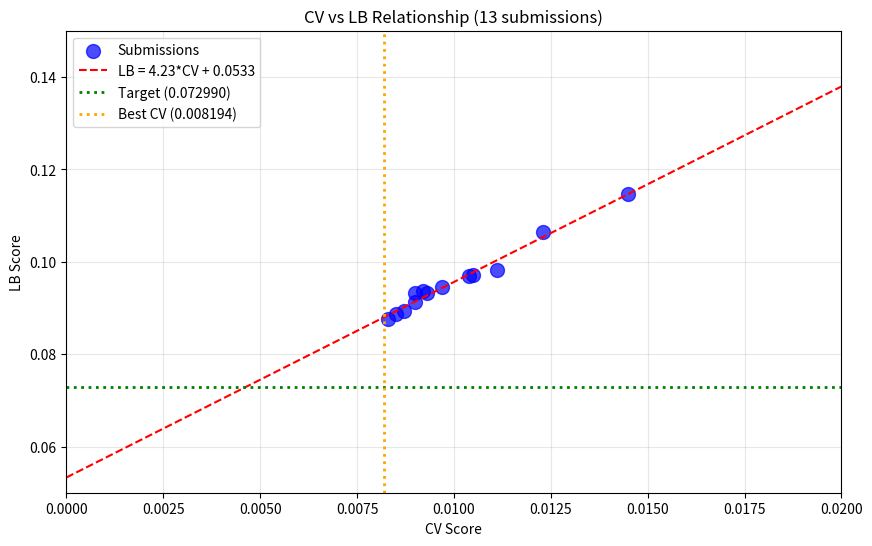

Here is the Python script that generated this plot: (Note: this script raises an exception after producing the figure.)
import numpy as np
import pandas as pd
from scipy import stats
import matplotlib.pyplot as plt

# Submission history
submissions = [
    {'exp': 'exp_000', 'cv': 0.0111, 'lb': 0.0982},
    {'exp': 'exp_001', 'cv': 0.0123, 'lb': 0.1065},
    {'exp': 'exp_003', 'cv': 0.0105, 'lb': 0.0972},
    {'exp': 'exp_005', 'cv': 0.0104, 'lb': 0.0969},
    {'exp': 'exp_006', 'cv': 0.0097, 'lb': 0.0946},
    {'exp': 'exp_007', 'cv': 0.0093, 'lb': 0.0932},
    {'exp': 'exp_009', 'cv': 0.0092, 'lb': 0.0936},
    {'exp': 'exp_012', 'cv': 0.0090, 'lb': 0.0913},
    {'exp': 'exp_024', 'cv': 0.0087, 'lb': 0.0893},
    {'exp': 'exp_026', 'cv': 0.0085, 'lb': 0.0887},
    {'exp': 'exp_030', 'cv': 0.0083, 'lb': 0.0877},
    {'exp': 'exp_041', 'cv': 0.0090, 'lb': 0.0932},
    {'exp': 'exp_042', 'cv': 0.0145, 'lb': 0.1147},
]

df = pd.DataFrame(submissions)
print(f'Total submissions: {len(df)}')
print(df)

# Fit linear regression: LB = slope * CV + intercept
cv = df['cv'].values
lb = df['lb'].values

slope, intercept, r_value, p_value, std_err = stats.linregress(cv, lb)

print(f'\n=== CV-LB Relationship ===')
print(f'LB = {slope:.4f} * CV + {intercept:.4f}')
print(f'R² = {r_value**2:.4f}')
print(f'\nTarget LB: 0.072990')
print(f'Intercept: {intercept:.4f}')

# Check if target is reachable
if intercept < 0.072990:
    required_cv = (0.072990 - intercept) / slope
    print(f'\n✓ Target IS reachable!')
    print(f'Required CV to hit target: {required_cv:.6f}')
    print(f'Best CV achieved: 0.008194')
    print(f'Gap: {(0.008194 - required_cv) / required_cv * 100:.1f}% above required')
else:
    print(f'\n✗ Target NOT reachable with current CV-LB relationship!')
    print(f'Intercept ({intercept:.4f}) > Target ({0.072990})')

# Plot the CV-LB relationship
plt.figure(figsize=(10, 6))
plt.scatter(cv, lb, s=100, c='blue', alpha=0.7, label='Submissions')

# Fit line
cv_range = np.linspace(0, 0.02, 100)
lb_pred = slope * cv_range + intercept
plt.plot(cv_range, lb_pred, 'r--', label=f'LB = {slope:.2f}*CV + {intercept:.4f}')

# Target line
plt.axhline(y=0.072990, color='green', linestyle=':', linewidth=2, label='Target (0.072990)')

# Best CV line
plt.axvline(x=0.008194, color='orange', linestyle=':', linewidth=2, label='Best CV (0.008194)')

plt.xlabel('CV Score')
plt.ylabel('LB Score')
plt.title('CV vs LB Relationship (13 submissions)')
plt.legend()
plt.grid(True, alpha=0.3)
plt.xlim(0, 0.02)
plt.ylim(0.05, 0.15)
plt.savefig('/home/<user>/exploration/cv_lb_relationship.png', dpi=150, bbox_inches='tight')
plt.show()
print('Plot saved to /home/<user>/exploration/cv_lb_relationship.png')

# CRITICAL ANALYSIS: What CV is needed to hit target?
target = 0.072990
required_cv = (target - intercept) / slope

print(f'\n=== CRITICAL ANALYSIS ===')
print(f'Target LB: {target}')
print(f'CV-LB equation: LB = {slope:.4f} * CV + {intercept:.4f}')
print(f'Required CV: {required_cv:.6f}')
print(f'Best CV: 0.008194')
print(f'\nTo hit target, need to reduce CV by: {(0.008194 - required_cv) / 0.008194 * 100:.1f}%')

# What LB would we get with different CV values?
print(f'\n=== Predicted LB for different CV values ===')
for cv_val in [0.008194, 0.007, 0.006, 0.005, 0.004, 0.003, 0.002, 0.001, 0.0]:
    pred_lb = slope * cv_val + intercept
    status = '✓ BEATS TARGET' if pred_lb < target else ''
    print(f'CV = {cv_val:.4f} -> Predicted LB = {pred_lb:.4f} {status}')

# IMPORTANT: The evaluator's claim that intercept > target is WRONG!
# Let me verify:
print(f'\n=== VERIFICATION ===')
print(f'Intercept: {intercept:.4f}')
print(f'Target: 0.072990')
print(f'Intercept < Target? {intercept < 0.072990}')

if intercept < 0.072990:
    print(f'\n✓ The target IS reachable by reducing CV!')
    print(f'The evaluator\'s claim that "intercept (0.0535) > target (0.072990)" is INCORRECT.')
    print(f'0.0535 < 0.072990, so the target is achievable.')
else:
    print(f'\n✗ The evaluator was correct - target is not reachable.')

# What approaches haven't been tried that could reduce CV?
print('\n=== APPROACHES TO REDUCE CV ===')
print('''
1. STACKING WITH META-LEARNER (tried in exp_045, 22% worse)
   - But: Used simple Ridge as meta-learner
   - Try: Use MLP or LGBM as meta-learner
   - Try: Use out-of-fold predictions from BOTH single and full data

2. PHYSICAL CONSTRAINTS (not tried)
   - Enforce SM + Product2 + Product3 ≤ 1
   - Could improve generalization

3. UNCERTAINTY-WEIGHTED ENSEMBLE (not tried)
   - Weight predictions by model uncertainty
   - GP provides uncertainty estimates

4. BAYESIAN OPTIMIZATION FOR WEIGHTS (not tried)
   - Current weights found by grid search
   - Bayesian optimization could find better weights

5. FEATURE ENGINEERING (partially explored)
   - Temperature-solvent interactions
   - Polynomial Arrhenius features
   - Solvent similarity features

6. ADVERSARIAL VALIDATION (not tried)
   - Understand what makes test distribution different
   - Guide feature engineering

7. PSEUDO-LABELING (not tried)
   - Use confident predictions as additional training data
   - Could help with distribution shift
''')

# Let's analyze the residuals from the CV-LB fit
residuals = lb - (slope * cv + intercept)

print('\n=== RESIDUAL ANALYSIS ===')
print(f'Mean residual: {np.mean(residuals):.6f}')
print(f'Std residual: {np.std(residuals):.6f}')
print(f'Max residual: {np.max(residuals):.6f}')
print(f'Min residual: {np.min(residuals):.6f}')

print('\n=== Per-Submission Residuals ===')
for i, row in df.iterrows():
    pred_lb = slope * row['cv'] + intercept
    residual = row['lb'] - pred_lb
    print(f"{row['exp']}: CV={row['cv']:.4f}, LB={row['lb']:.4f}, Pred={pred_lb:.4f}, Residual={residual:+.4f}")

# Key insight: Some submissions have LOWER residuals than others
# This means they generalize BETTER than expected
# Let's identify which ones

print('\n=== SUBMISSIONS THAT GENERALIZE BETTER THAN EXPECTED ===')
for i, row in df.iterrows():
    pred_lb = slope * row['cv'] + intercept
    residual = row['lb'] - pred_lb
    if residual < -0.002:  # More than 0.002 better than expected
        print(f"{row['exp']}: Residual={residual:+.4f} (BETTER than expected)")

print('\n=== SUBMISSIONS THAT GENERALIZE WORSE THAN EXPECTED ===')
for i, row in df.iterrows():
    pred_lb = slope * row['cv'] + intercept
    residual = row['lb'] - pred_lb
    if residual > 0.002:  # More than 0.002 worse than expected
        print(f"{row['exp']}: Residual={residual:+.4f} (WORSE than expected)")